24-way image classification set "dataset" from GitHub (LaLils/ACS-Java); label vocabulary: croco candy, croco blue, croco yellow, croco red, croco green, dragibus candy, dragibus blue, dragibus yellow, dragibus black, dragibus pink, dragibus red, dragibus green, fraise, fraise fraise, oeuf, oeuf oeuf, ourson, ourson jaune, ourson rouge, ourson vert, schtroumpf, schtroumpf blanc, schtroumpf jaune, schtroumpf rouge.

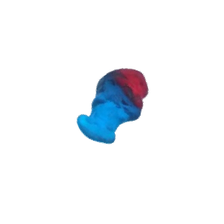
Label: schtroumpf

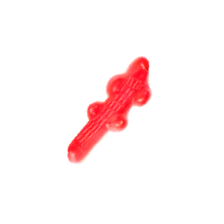
Label: croco red

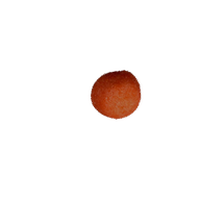
Label: fraise

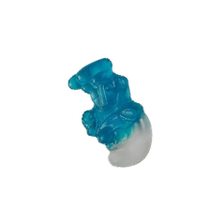
Label: schtroumpf blanc

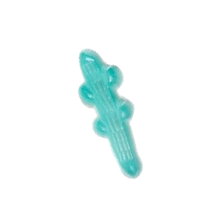
Label: croco blue

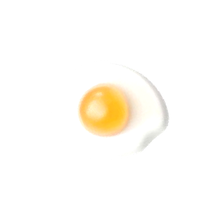
Label: oeuf oeuf
